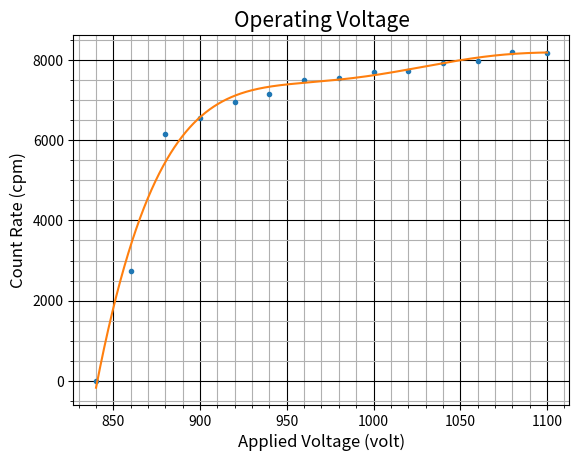

Recreate this plot in Python. (Note: this script raises an exception after producing the figure.)
import matplotlib.pyplot as plt
import numpy as np

v = np.arange(840, 1100+1, 20)
r = np.array([[0, 0, 0], [2323, 2732, 3138], [6132, 6153, 6188], 
              [6557, 6553, 6545], [6953, 7045, 6856], [7114, 7256, 7115], 
              [7504, 7439, 7577], [7546, 7596, 7561], [7721, 7691, 7725], 
              [7698, 7752, 7750], [7880, 7955, 7944], [7988, 7893, 8091],
              [8181, 8313, 8146], [8127, 8215, 8213]])
r = np.array([np.average(r[i]) for i in range(0, len(r))])

fig, ax = plt.subplots()
poly = np.polyfit(v, r, deg=5)
f = np.poly1d(poly)
x1 = np.linspace(840, 1100, 10000)
y1 = f(x1)

ax.grid(which='Major', linestyle='-', color='Black')
ax.grid(which='Minor')
ax.set_title('Operating Voltage', fontsize=15)
ax.plot(v, r, '.')
ax.plot(x1, y1)
ax.set_xlabel('Applied Voltage (volt)', fontsize=12)
ax.set_ylabel('Count Rate (cpm)', fontsize=12)
ax.minorticks_on()
plt.savefig('/home/badhon/python/3rd_year/plateau.png', dpi=1000)
plt.show()
